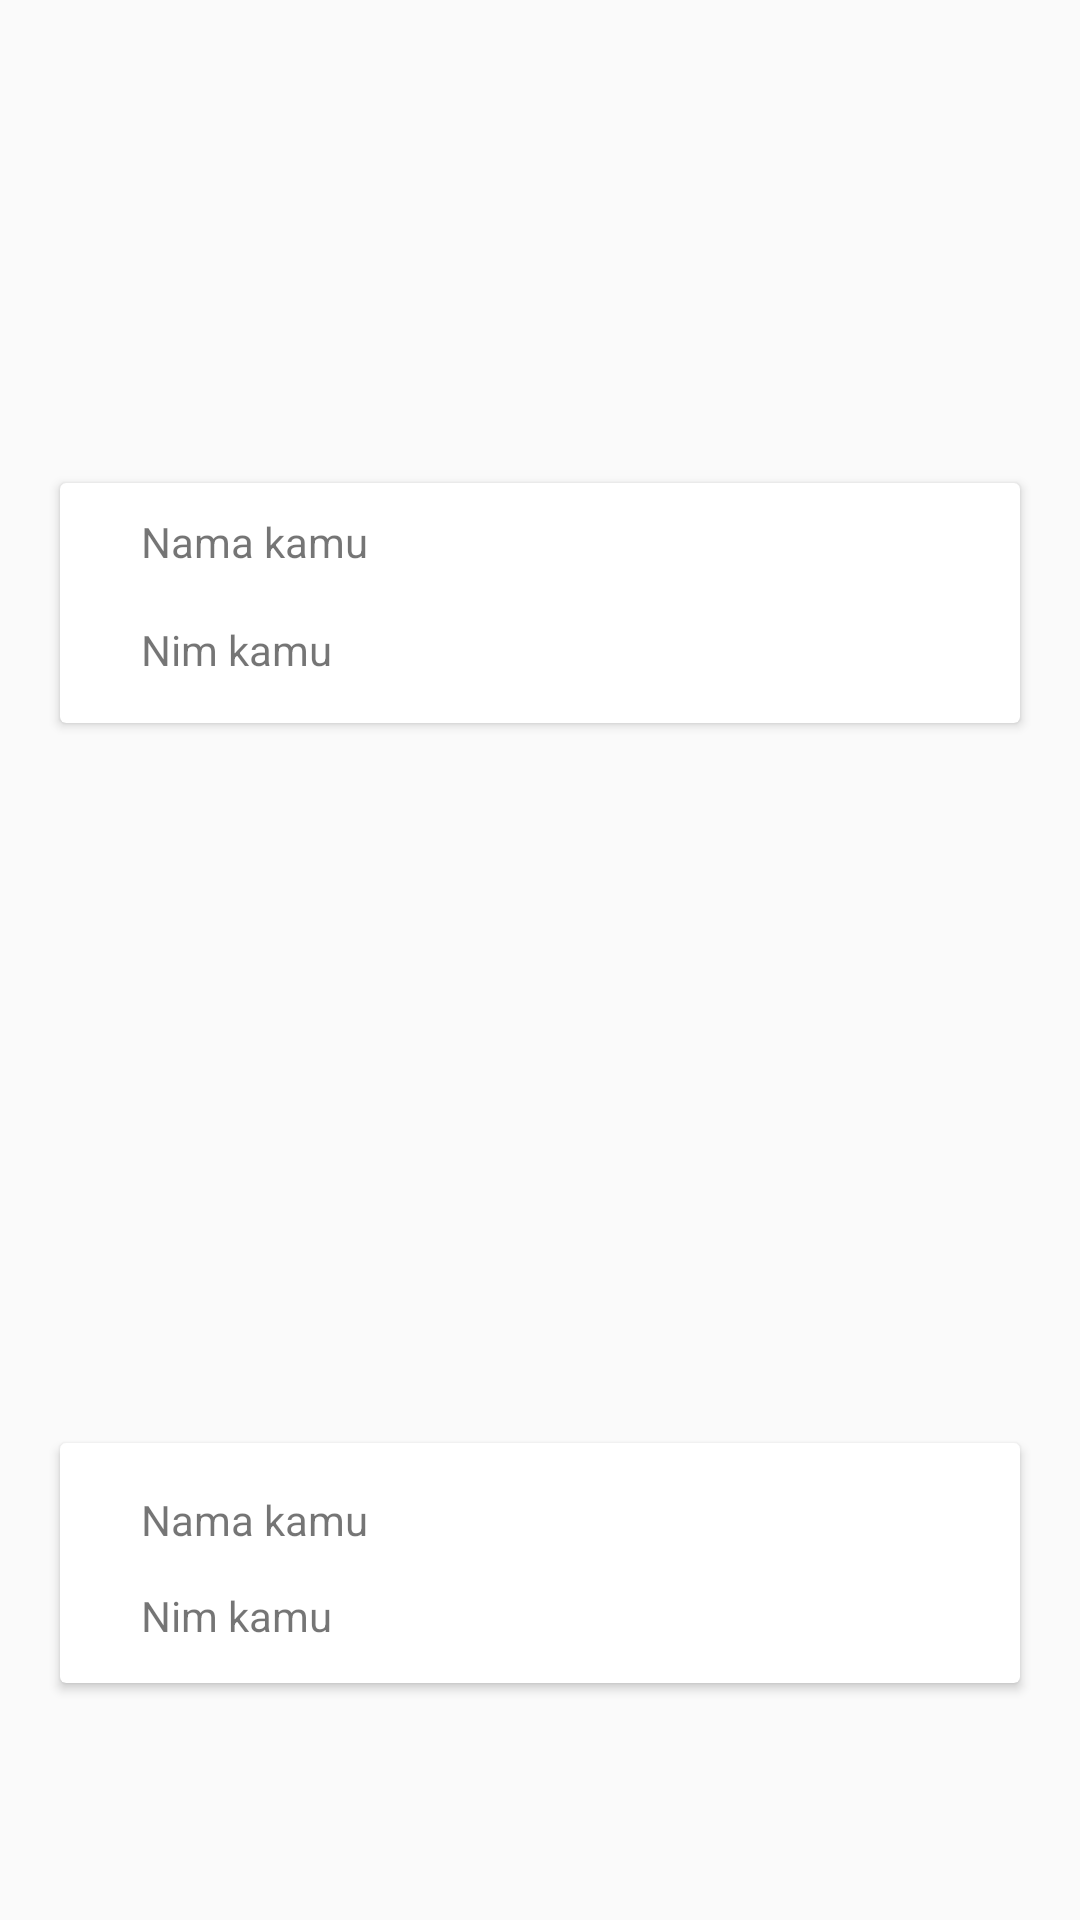

The Android layout XML behind this screen, and the referenced resources:
<!-- AndroidManifest.xml: application theme AppTheme -->
<!-- res/layout/activity_about.xml -->
<?xml version="1.0" encoding="utf-8"?>
<android.support.constraint.ConstraintLayout xmlns:android="http://schemas.android.com/apk/res/android"
    xmlns:app="http://schemas.android.com/apk/res-auto"
    xmlns:tools="http://schemas.android.com/tools"
    android:layout_width="match_parent"
    android:layout_height="match_parent"
    tools:context="com.example.martin.aplikasimodul2kel13.LoginActivity">

    <ImageView
        android:id="@+id/ivpraktikan1"
        android:layout_width="126dp"
        android:layout_height="145dp"
        android:layout_marginStart="8dp"
        android:layout_marginTop="8dp"
        android:layout_marginEnd="8dp"
        app:layout_constraintEnd_toEndOf="parent"
        app:layout_constraintStart_toStartOf="parent"
        app:layout_constraintTop_toTopOf="parent"
        app:srcCompat="@drawable/logolab" />

    <android.support.v7.widget.CardView xmlns:android="http://schemas.android.com/apk/res/android"
        android:id="@+id/cardView"
        style="@style/CardView.Light"
        android:layout_width="320dp"
        android:layout_height="80dp"
        android:layout_marginTop="8dp"
        android:layout_marginBottom="8dp"
        app:layout_constraintBottom_toBottomOf="parent"
        app:layout_constraintEnd_toEndOf="parent"
        app:layout_constraintStart_toStartOf="parent"
        app:layout_constraintTop_toBottomOf="@+id/ivpraktikan1"
        app:layout_constraintVertical_bias="0.0">

        <android.support.constraint.ConstraintLayout xmlns:app="http://schemas.android.com/apk/res-auto"
            android:layout_width="match_parent"
            android:layout_height="wrap_content">

            <TextView
                android:id="@+id/twnama1"
                android:layout_width="97dp"
                android:layout_height="24dp"
                android:layout_marginLeft="24dp"
                android:layout_marginTop="10dp"
                android:layout_marginEnd="196dp"
                android:text="Nama kamu"
                app:layout_constraintEnd_toEndOf="parent"
                app:layout_constraintLeft_toLeftOf="parent"
                app:layout_constraintTop_toTopOf="parent" />

            <TextView
                android:id="@+id/twnim1"
                android:layout_width="109dp"
                android:layout_height="26dp"
                android:layout_marginTop="12dp"
                android:text="Nim kamu"
                app:layout_constraintStart_toStartOf="@+id/twnama1"
                app:layout_constraintTop_toBottomOf="@+id/twnama1" />

        </android.support.constraint.ConstraintLayout>

    </android.support.v7.widget.CardView>


    <ImageView
        android:id="@+id/ivpraktikan2"
        android:layout_width="126dp"
        android:layout_height="145dp"
        android:layout_marginTop="16dp"
        app:layout_constraintEnd_toEndOf="@+id/ivpraktikan1"
        app:layout_constraintHorizontal_bias="0.0"
        app:layout_constraintStart_toStartOf="@+id/ivpraktikan1"
        app:layout_constraintTop_toBottomOf="@+id/cardView"
        app:srcCompat="@drawable/logolab" />

    <android.support.v7.widget.CardView
        android:id="@+id/cardView2"
        style="@style/CardView.Light"
        android:layout_width="320dp"
        android:layout_height="80dp"
        android:layout_marginTop="8dp"
        android:layout_marginBottom="8dp"
        app:layout_constraintBottom_toBottomOf="parent"
        app:layout_constraintEnd_toEndOf="@+id/cardView"
        app:layout_constraintStart_toStartOf="@+id/cardView"
        app:layout_constraintTop_toBottomOf="@+id/ivpraktikan2">

        <android.support.constraint.ConstraintLayout xmlns:app="http://schemas.android.com/apk/res-auto"
            android:layout_width="match_parent"
            android:layout_height="wrap_content">

            <TextView
                android:id="@+id/twnama2"
                android:layout_width="97dp"
                android:layout_height="24dp"
                android:layout_marginLeft="24dp"
                android:layout_marginTop="16dp"
                android:layout_marginEnd="196dp"
                android:text="Nama kamu"
                app:layout_constraintEnd_toEndOf="parent"
                app:layout_constraintLeft_toLeftOf="parent"
                app:layout_constraintTop_toTopOf="parent" />

            <TextView
                android:id="@+id/twnim2"
                android:layout_width="115dp"
                android:layout_height="32dp"
                android:layout_marginTop="8dp"
                android:text="Nim kamu"
                app:layout_constraintStart_toStartOf="@+id/twnama2"
                app:layout_constraintTop_toBottomOf="@+id/twnama2" />

        </android.support.constraint.ConstraintLayout>

    </android.support.v7.widget.CardView>


</android.support.constraint.ConstraintLayout>
<!-- resources referenced by this layout -->
<resources>
  <style name="AppTheme" parent="Theme.AppCompat.Light.NoActionBar">
          
          <item name="colorPrimary">@color/colorPrimary</item>
          <item name="colorPrimaryDark">@color/colorPrimaryDark</item>
          <item name="colorAccent">@color/colorAccent</item>
          <item name="android:windowTranslucentStatus">true</item>
          <item name="windowActionBar">false</item>
          <item name="windowNoTitle">true</item>
      </style>
  <color name="colorPrimary">#3F51B5</color>
  <color name="colorPrimaryDark">#303F9F</color>
  <color name="colorAccent">#FF4081</color>
</resources>
